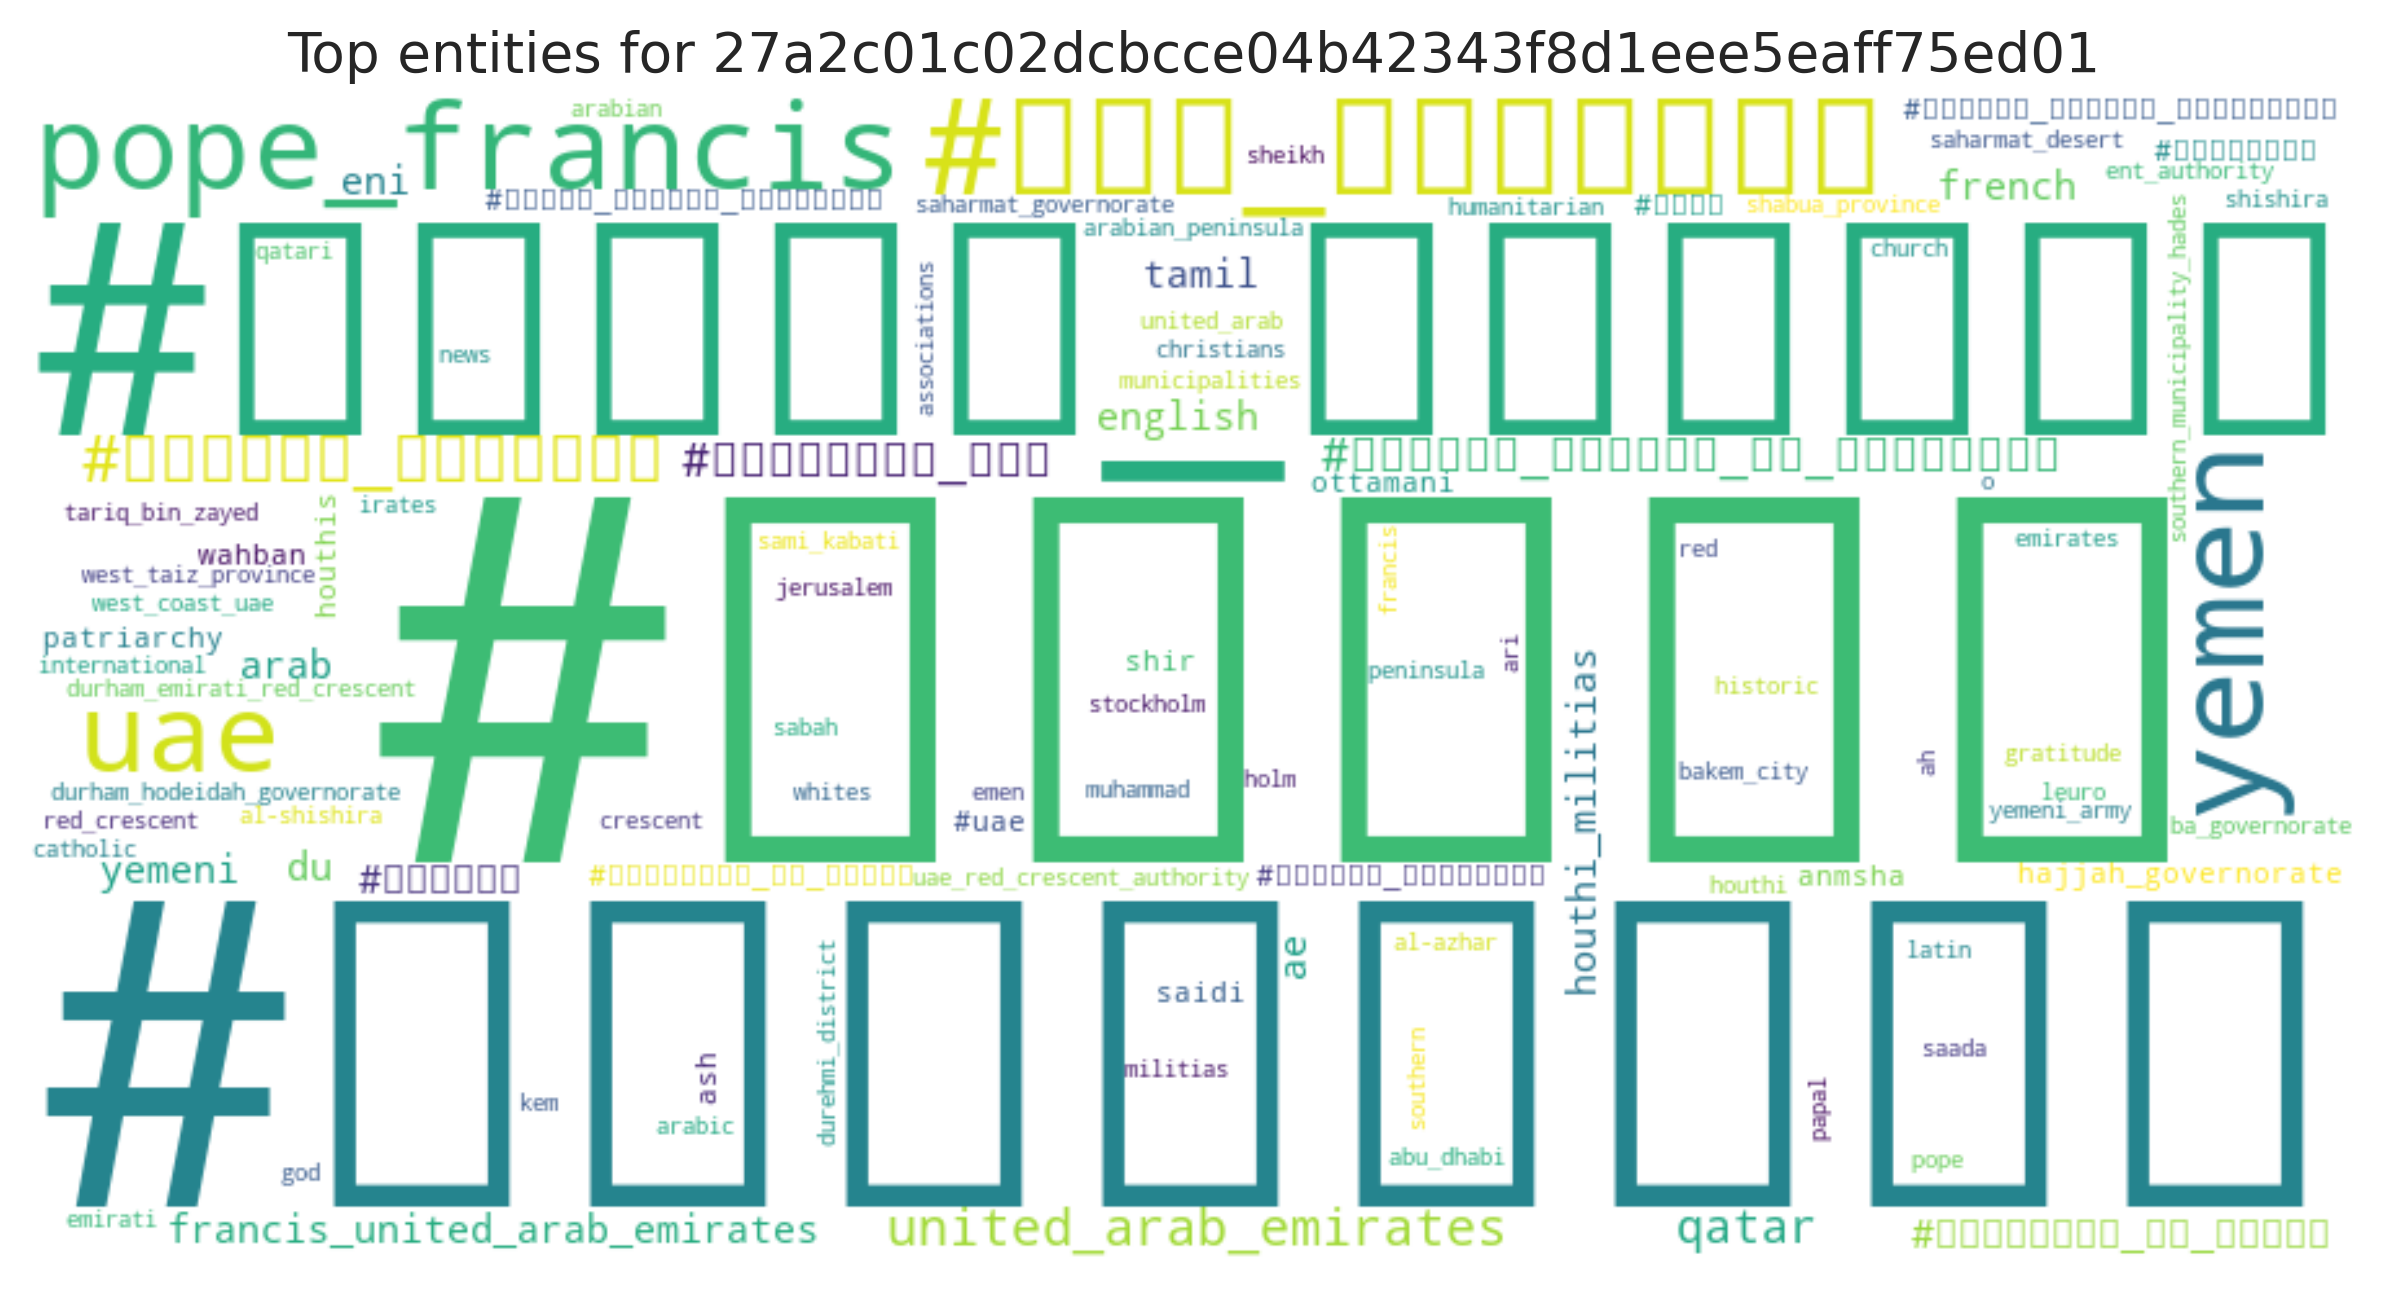

The file beside this chart, header and first rows:
entity, count
#اليمن, 11
#الامارات, 10
#زيارة_البابا, 10
#عام_التسامح, 9
yemen, 8
pope_francis, 8
uae, 7
#البابا_فرانسيس, 7
united_arab_emirates, 4
qatar, 3
#البابا_فرنسيس_في_الإمارات, 3
#الامارات_قطر, 3
french, 2
#الحوثي, 2
#الإمارات_في_اليمن, 2
arab, 2
du, 2
francis_united_arab_emirates, 2
tamil, 2
english, 2
ae, 2
houthi_militias, 2
eni, 2
yemeni, 2
anmsha, 1
ash, 1
patriarchy, 1
houthis, 1
#uae, 1
#الامارات_في_اليمن, 1
#زيارة_البابا_للامارات, 1
#الإمارات, 1
hajjah_governorate, 1
shir, 1
saidi, 1
ottamani, 1
wahban, 1
#الحوثي_الارهابي, 1
#الهلال_الاحمر_الاماراتي, 1
#شبوة, 1
durham_hodeidah_governorate, 1
shishira, 1
al-shishira, 1
tariq_bin_zayed, 1
kem, 1
durham_emirati_red_crescent, 1
saada, 1
bakem_city, 1
sabah, 1
sami_kabati, 1
news, 1
ah, 1
uae_red_crescent_authority, 1
saharmat_desert, 1
qatari, 1
emirati, 1
god, 1
whites, 1
muhammad, 1
ari, 1
... 44 more rows
